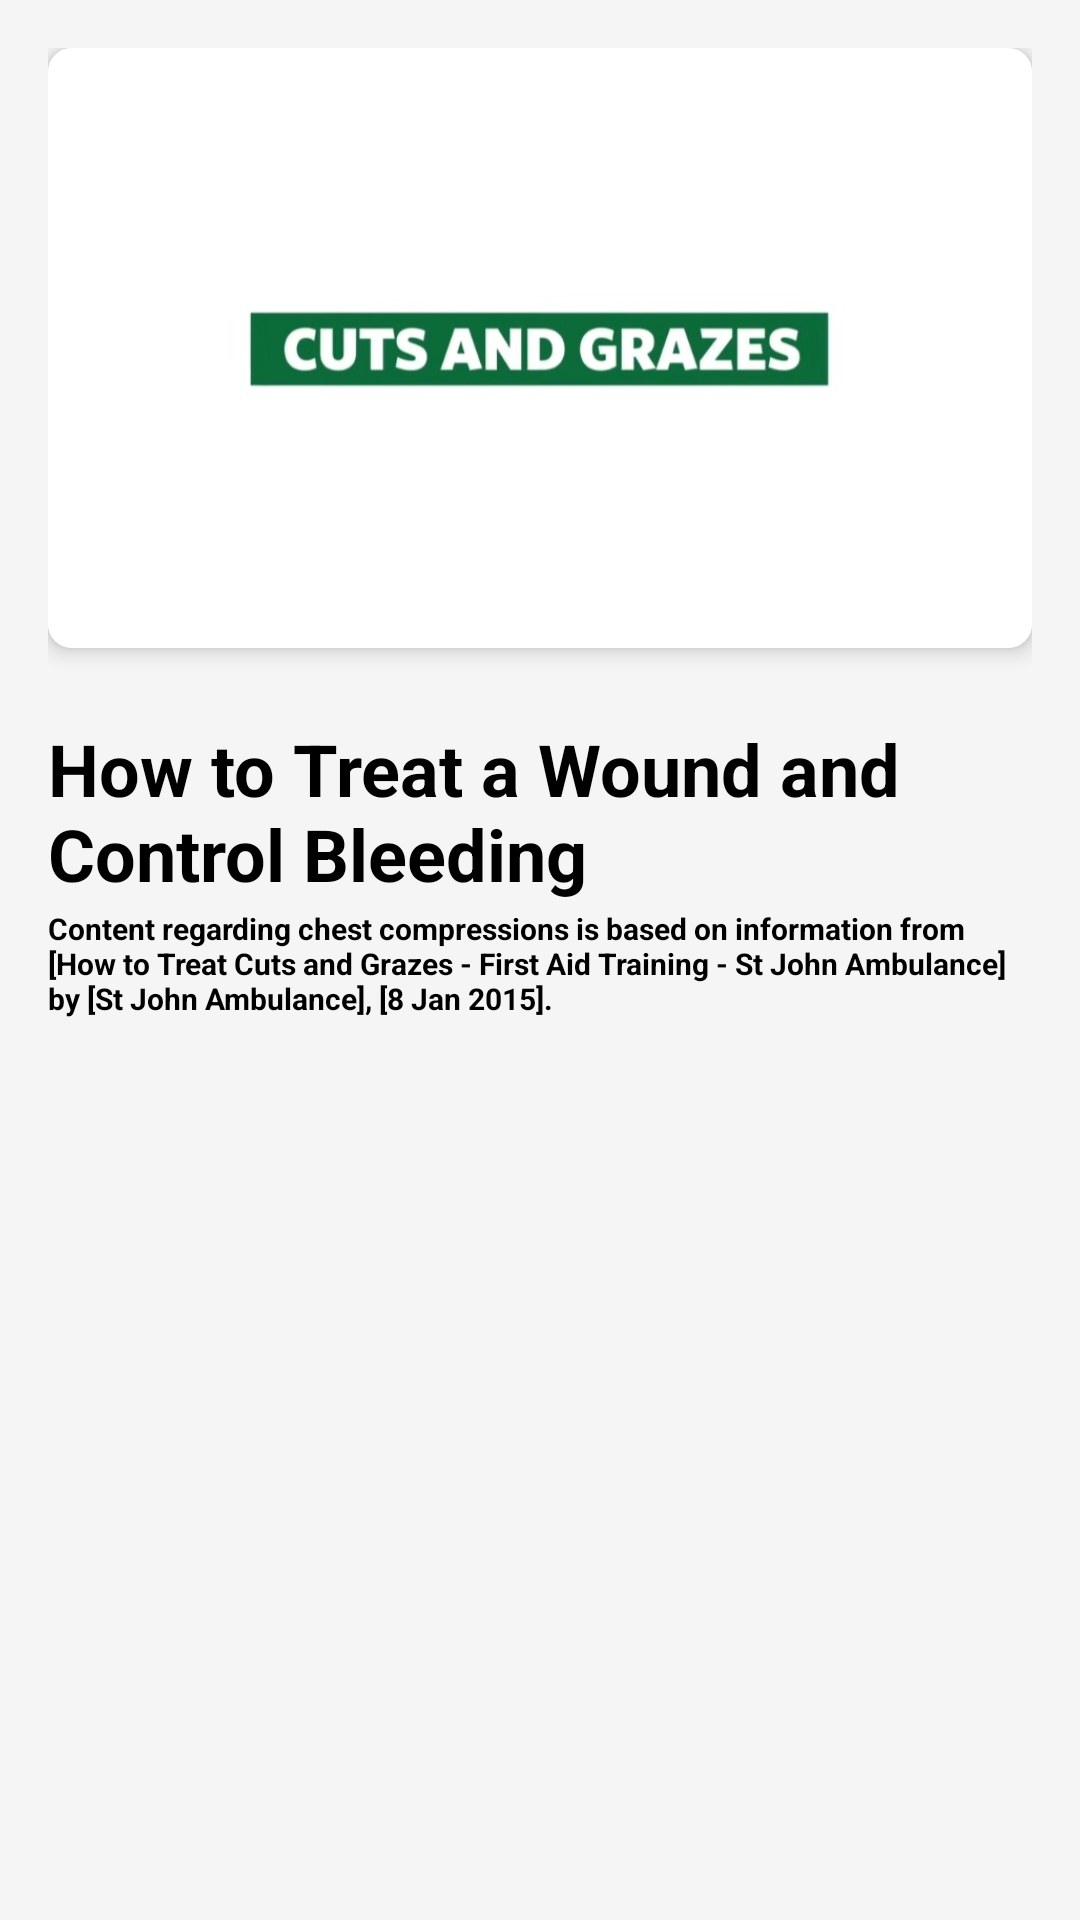

Produce the Android XML layout that renders to this screen, including the resource entries it uses.
<!-- AndroidManifest.xml: application theme Theme.RescueMe -->
<!-- res/layout/act_wound_care_guide.xml -->
<?xml version="1.0" encoding="utf-8"?>
<ScrollView xmlns:android="http://schemas.android.com/apk/res/android"
    xmlns:app="http://schemas.android.com/apk/res-auto"
    android:layout_width="match_parent"
    android:layout_height="match_parent"
    android:background="#F5F5F5">

    <LinearLayout
        android:layout_width="match_parent"
        android:layout_height="wrap_content"
        android:orientation="vertical"
        android:padding="16dp">

        
        <androidx.cardview.widget.CardView
            android:id="@+id/videoThumbnailCard"
            android:layout_width="match_parent"
            android:layout_height="200dp"
            android:layout_marginBottom="24dp"
            app:cardCornerRadius="8dp"
            app:cardElevation="4dp">

            <RelativeLayout
                android:layout_width="match_parent"
                android:layout_height="match_parent">

                <ImageView
                    android:id="@+id/videoThumbnail"
                    android:layout_width="match_parent"
                    android:layout_height="match_parent"
                    android:scaleType="centerCrop"
                    android:src="@drawable/thumb_wound"/>

                <ImageView
                    android:layout_width="64dp"
                    android:layout_height="64dp"
                    android:layout_centerInParent="true"
                    android:src="@drawable/ic_play_circle"
                    android:alpha="0.8"/>

            </RelativeLayout>

        </androidx.cardview.widget.CardView>

        
        <TextView
            android:layout_width="match_parent"
            android:layout_height="wrap_content"
            android:text="How to Treat a Wound and Control Bleeding"
            android:textSize="24sp"
            android:textStyle="bold"
            android:textColor="@android:color/black"
            android:layout_marginBottom="2dp"/>
        <TextView
            android:layout_width="match_parent"
            android:layout_height="wrap_content"
            android:text="Content regarding chest compressions is based on information from [How to Treat Cuts and Grazes - First Aid Training - St John Ambulance] by [St John Ambulance], [8 Jan 2015]."
            android:textSize="10sp"
            android:textStyle="bold"
            android:textColor="@android:color/black"
            android:layout_marginBottom="24dp"/>

        
        <LinearLayout
            android:id="@+id/woundCareInstructionsContainer"
            android:layout_width="match_parent"
            android:layout_height="wrap_content"
            android:orientation="vertical">

            

        </LinearLayout>

    </LinearLayout>

</ScrollView>
<!-- resources referenced by this layout -->
<resources>
  <!-- drawable thumb_wound: jpg bitmap (drawable, 22757 bytes) -->
  <style name="Theme.RescueMe" parent="Theme.MaterialComponents.Light.NoActionBar">
          
          <item name="colorPrimary">@color/primary</item>
          <item name="colorPrimaryVariant">@color/primary_dark</item>
          <item name="colorOnPrimary">@color/white</item>
          
          <item name="colorSecondary">@color/accent</item>
          <item name="colorSecondaryVariant">@color/accent_dark</item>
          <item name="colorOnSecondary">@color/black</item>
          
          <item name="android:statusBarColor">?attr/colorPrimaryVariant</item>
      </style>
  <color name="primary">#8E1616</color>
  <color name="white">#FFFFFFFF</color>
  <color name="black">#FF000000</color>
</resources>
